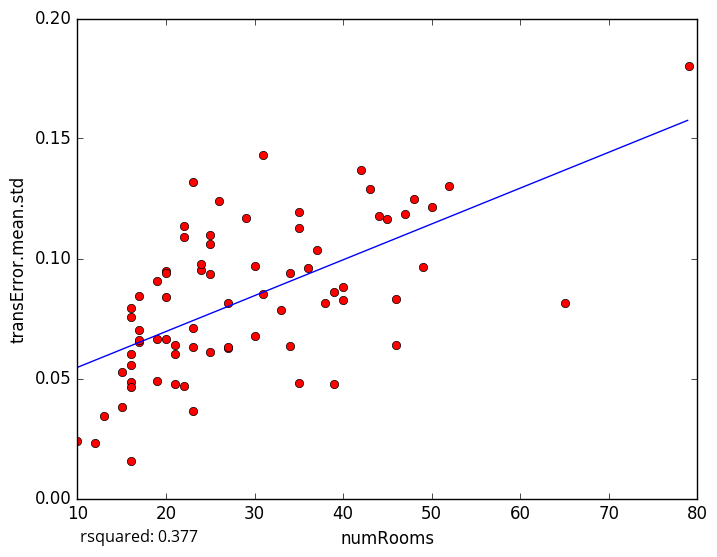

Data behind this chart, as committed beside it:
numRooms, transError.mean.std
43, 0.1288
27, 0.06261
23, 0.03632
10, 0.02402
12, 0.02318
48, 0.1247
47, 0.1184
25, 0.106
22, 0.04688
15, 0.05256
17, 0.06527
15, 0.03804
16, 0.0487
16, 0.04655
16, 0.0157
16, 0.07955
25, 0.06099
34, 0.06345
50, 0.1217
22, 0.1088
45, 0.1165
26, 0.124
29, 0.117
34, 0.09385
20, 0.09491
22, 0.1134
20, 0.09406
31, 0.1432
39, 0.0477
38, 0.08151
35, 0.04829
25, 0.1099
65, 0.08158
46, 0.06398
49, 0.0966
52, 0.1302
13, 0.03444
40, 0.08253
33, 0.07872
17, 0.07036
42, 0.1369
23, 0.1317
21, 0.06385
46, 0.08322
35, 0.1127
40, 0.08828
27, 0.06307
19, 0.0905
17, 0.08445
27, 0.08126
21, 0.04783
20, 0.06655
23, 0.06304
39, 0.08621
24, 0.09517
25, 0.09363
20, 0.08385
30, 0.06753
23, 0.07116
16, 0.07549
... 18 more rows
